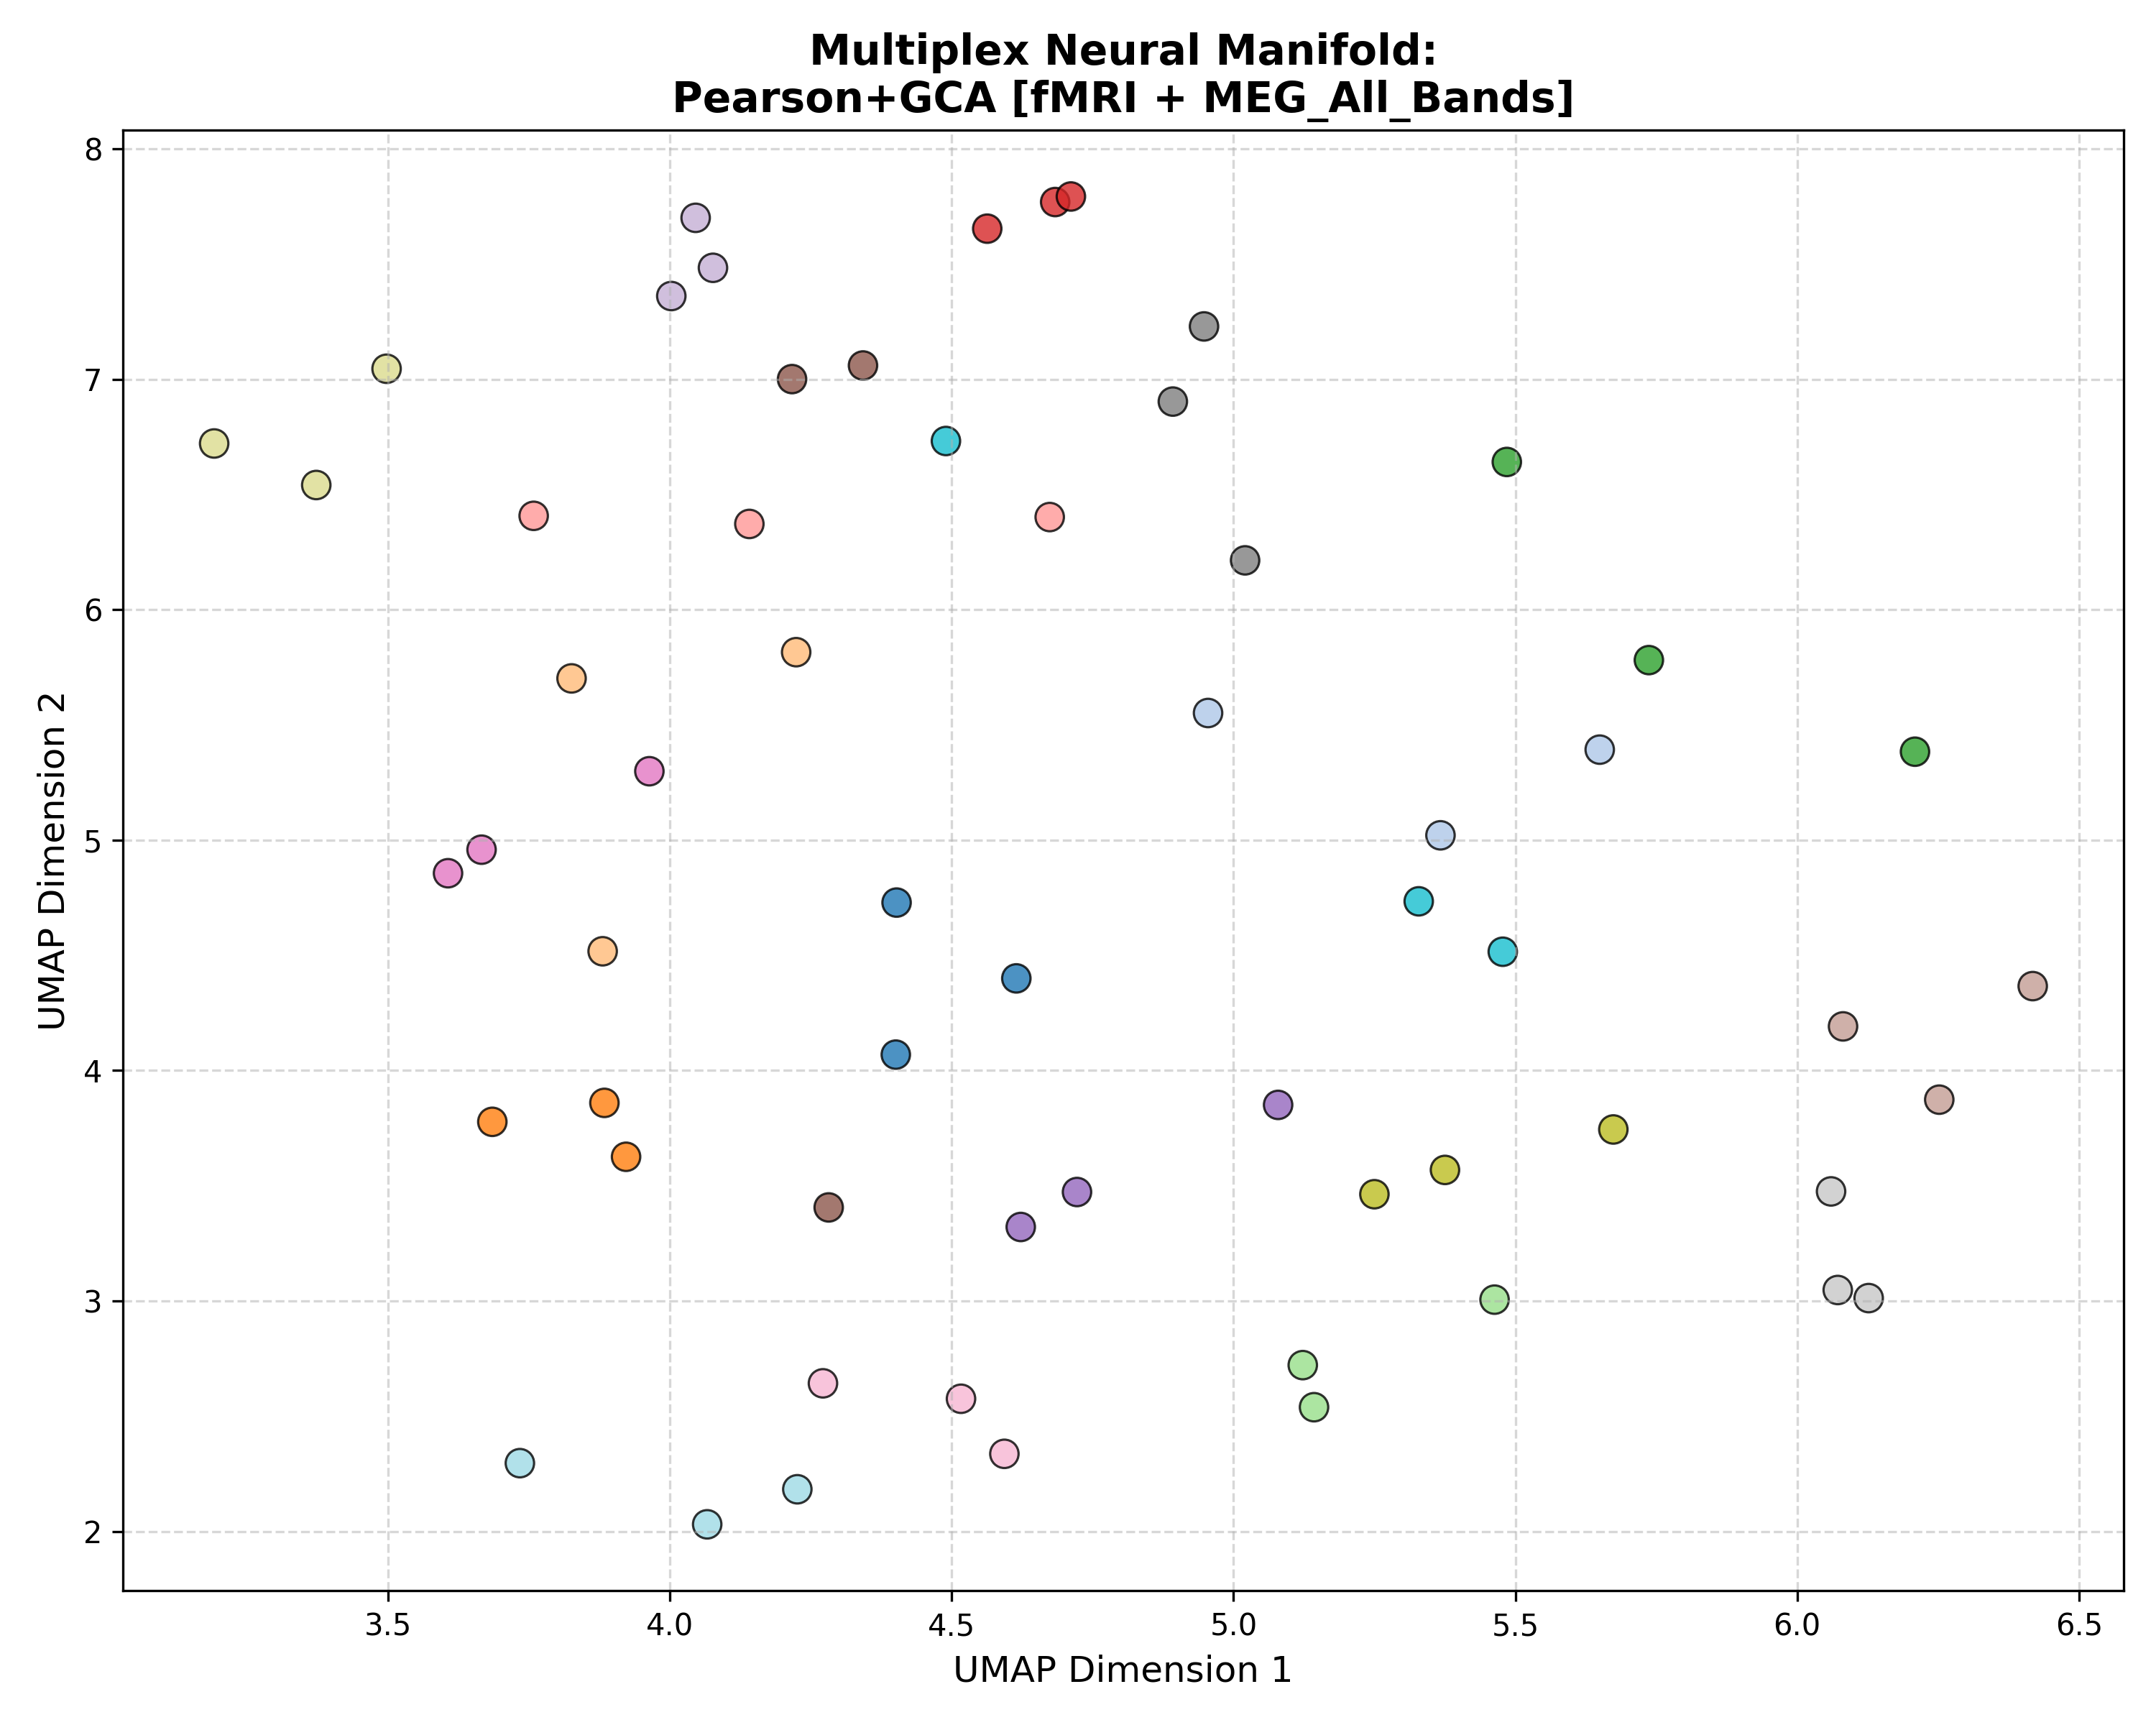

The data file committed next to this chart (first rows):
Subject_ID, UMAP_Dimension_1, UMAP_Dimension_2, Analysis_Group
100307, 4.615, 4.4, Pearson+GCA [fMRI + MEG_All_Bands]
100307, 4.401, 4.069, Pearson+GCA [fMRI + MEG_All_Bands]
100307, 4.402, 4.729, Pearson+GCA [fMRI + MEG_All_Bands]
102816, 5.65, 5.393, Pearson+GCA [fMRI + MEG_All_Bands]
102816, 4.955, 5.552, Pearson+GCA [fMRI + MEG_All_Bands]
102816, 5.367, 5.021, Pearson+GCA [fMRI + MEG_All_Bands]
106521, 3.922, 3.626, Pearson+GCA [fMRI + MEG_All_Bands]
106521, 3.685, 3.777, Pearson+GCA [fMRI + MEG_All_Bands]
106521, 3.884, 3.86, Pearson+GCA [fMRI + MEG_All_Bands]
108323, 4.224, 5.816, Pearson+GCA [fMRI + MEG_All_Bands]
108323, 3.88, 4.518, Pearson+GCA [fMRI + MEG_All_Bands]
108323, 3.825, 5.702, Pearson+GCA [fMRI + MEG_All_Bands]
109123, 5.737, 5.782, Pearson+GCA [fMRI + MEG_All_Bands]
109123, 6.209, 5.384, Pearson+GCA [fMRI + MEG_All_Bands]
109123, 5.485, 6.642, Pearson+GCA [fMRI + MEG_All_Bands]
111514, 5.143, 2.539, Pearson+GCA [fMRI + MEG_All_Bands]
111514, 5.123, 2.721, Pearson+GCA [fMRI + MEG_All_Bands]
111514, 5.463, 3.006, Pearson+GCA [fMRI + MEG_All_Bands]
112920, 4.683, 7.77, Pearson+GCA [fMRI + MEG_All_Bands]
112920, 4.563, 7.654, Pearson+GCA [fMRI + MEG_All_Bands]
112920, 4.711, 7.794, Pearson+GCA [fMRI + MEG_All_Bands]
113922, 4.674, 6.403, Pearson+GCA [fMRI + MEG_All_Bands]
113922, 3.758, 6.408, Pearson+GCA [fMRI + MEG_All_Bands]
113922, 4.141, 6.373, Pearson+GCA [fMRI + MEG_All_Bands]
116726, 4.622, 3.321, Pearson+GCA [fMRI + MEG_All_Bands]
116726, 5.079, 3.851, Pearson+GCA [fMRI + MEG_All_Bands]
116726, 4.722, 3.473, Pearson+GCA [fMRI + MEG_All_Bands]
133019, 4.002, 7.362, Pearson+GCA [fMRI + MEG_All_Bands]
133019, 4.076, 7.484, Pearson+GCA [fMRI + MEG_All_Bands]
133019, 4.045, 7.701, Pearson+GCA [fMRI + MEG_All_Bands]
146129, 4.342, 7.061, Pearson+GCA [fMRI + MEG_All_Bands]
146129, 4.217, 7.001, Pearson+GCA [fMRI + MEG_All_Bands]
146129, 4.282, 3.406, Pearson+GCA [fMRI + MEG_All_Bands]
149741, 6.418, 4.367, Pearson+GCA [fMRI + MEG_All_Bands]
149741, 6.252, 3.874, Pearson+GCA [fMRI + MEG_All_Bands]
149741, 6.081, 4.192, Pearson+GCA [fMRI + MEG_All_Bands]
156334, 3.963, 5.299, Pearson+GCA [fMRI + MEG_All_Bands]
156334, 3.666, 4.959, Pearson+GCA [fMRI + MEG_All_Bands]
156334, 3.606, 4.857, Pearson+GCA [fMRI + MEG_All_Bands]
158136, 4.271, 2.642, Pearson+GCA [fMRI + MEG_All_Bands]
158136, 4.593, 2.336, Pearson+GCA [fMRI + MEG_All_Bands]
158136, 4.516, 2.575, Pearson+GCA [fMRI + MEG_All_Bands]
162026, 4.948, 7.23, Pearson+GCA [fMRI + MEG_All_Bands]
162026, 4.892, 6.904, Pearson+GCA [fMRI + MEG_All_Bands]
162026, 5.02, 6.215, Pearson+GCA [fMRI + MEG_All_Bands]
162935, 6.06, 3.475, Pearson+GCA [fMRI + MEG_All_Bands]
162935, 6.072, 3.047, Pearson+GCA [fMRI + MEG_All_Bands]
162935, 6.127, 3.012, Pearson+GCA [fMRI + MEG_All_Bands]
164636, 5.25, 3.463, Pearson+GCA [fMRI + MEG_All_Bands]
164636, 5.375, 3.569, Pearson+GCA [fMRI + MEG_All_Bands]
164636, 5.674, 3.744, Pearson+GCA [fMRI + MEG_All_Bands]
166438, 3.191, 6.722, Pearson+GCA [fMRI + MEG_All_Bands]
166438, 3.497, 7.046, Pearson+GCA [fMRI + MEG_All_Bands]
166438, 3.372, 6.542, Pearson+GCA [fMRI + MEG_All_Bands]
169040, 5.328, 4.735, Pearson+GCA [fMRI + MEG_All_Bands]
169040, 5.478, 4.516, Pearson+GCA [fMRI + MEG_All_Bands]
169040, 4.49, 6.733, Pearson+GCA [fMRI + MEG_All_Bands]
172029, 4.226, 2.183, Pearson+GCA [fMRI + MEG_All_Bands]
172029, 4.066, 2.03, Pearson+GCA [fMRI + MEG_All_Bands]
172029, 3.734, 2.296, Pearson+GCA [fMRI + MEG_All_Bands]
